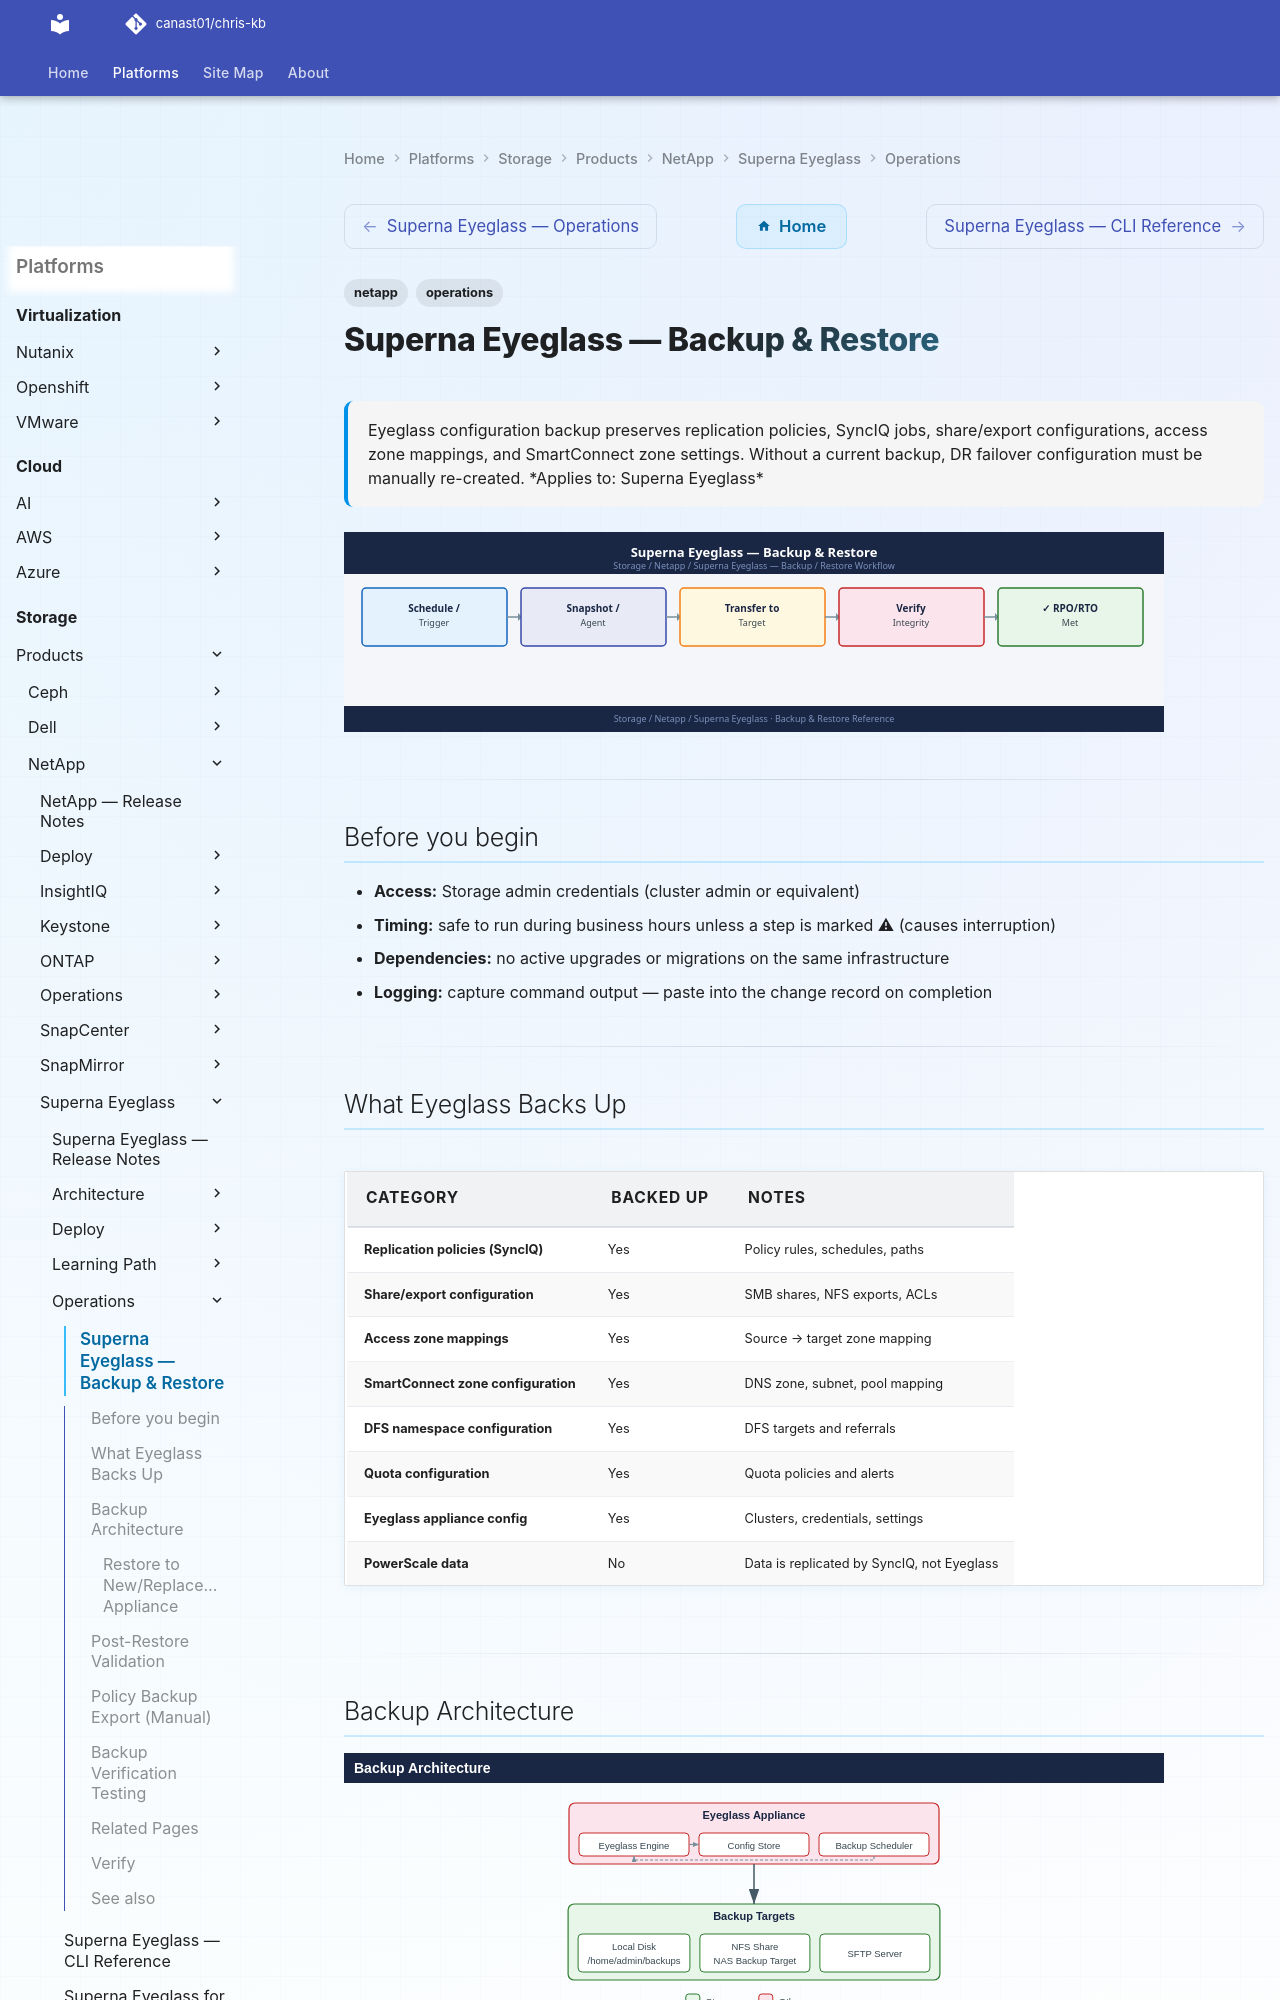

repository: canast01/chris-kb · page: storage/products/netapp/superna-eyeglass/operations/backup-restore/index.html · generator: mkdocs

---
tags:
  - netapp
  - operations
description: "Eyeglass configuration backup preserves replication policies, SyncIQ jobs, share/export configurations, access zone mappings, and SmartConnect zone..."
---
# Superna Eyeglass — Backup & Restore

<div class="kb-summary">
Eyeglass configuration backup preserves replication policies, SyncIQ jobs, share/export configurations, access zone mappings, and SmartConnect zone settings. Without a current backup, DR failover configuration must be manually re-created.

*Applies to: Superna Eyeglass*
</div>
![Superna Eyeglass — Backup & Restore](../../../../../assets/storage-netapp-superna-eyeglass-operations-backup-restore.svg)

---

## Before you begin

- **Access:** Storage admin credentials (cluster admin or equivalent)
- **Timing:** safe to run during business hours unless a step is marked ⚠ (causes interruption)
- **Dependencies:** no active upgrades or migrations on the same infrastructure
- **Logging:** capture command output — paste into the change record on completion

---

## What Eyeglass Backs Up

| Category | Backed Up | Notes |
|---|---|---|
| Replication policies (SyncIQ) | Yes | Policy rules, schedules, paths |
| Share/export configuration | Yes | SMB shares, NFS exports, ACLs |
| Access zone mappings | Yes | Source → target zone mapping |
| SmartConnect zone configuration | Yes | DNS zone, subnet, pool mapping |
| DFS namespace configuration | Yes | DFS targets and referrals |
| Quota configuration | Yes | Quota policies and alerts |
| Eyeglass appliance config | Yes | Clusters, credentials, settings |
| PowerScale data | No | Data is replicated by SyncIQ, not Eyeglass |

---

## Backup Architecture

![Backup Architecture](../../../../../assets/storage-netapp-superna-eyeglass-operations-backup-restore-mermaid-svg.svg)
